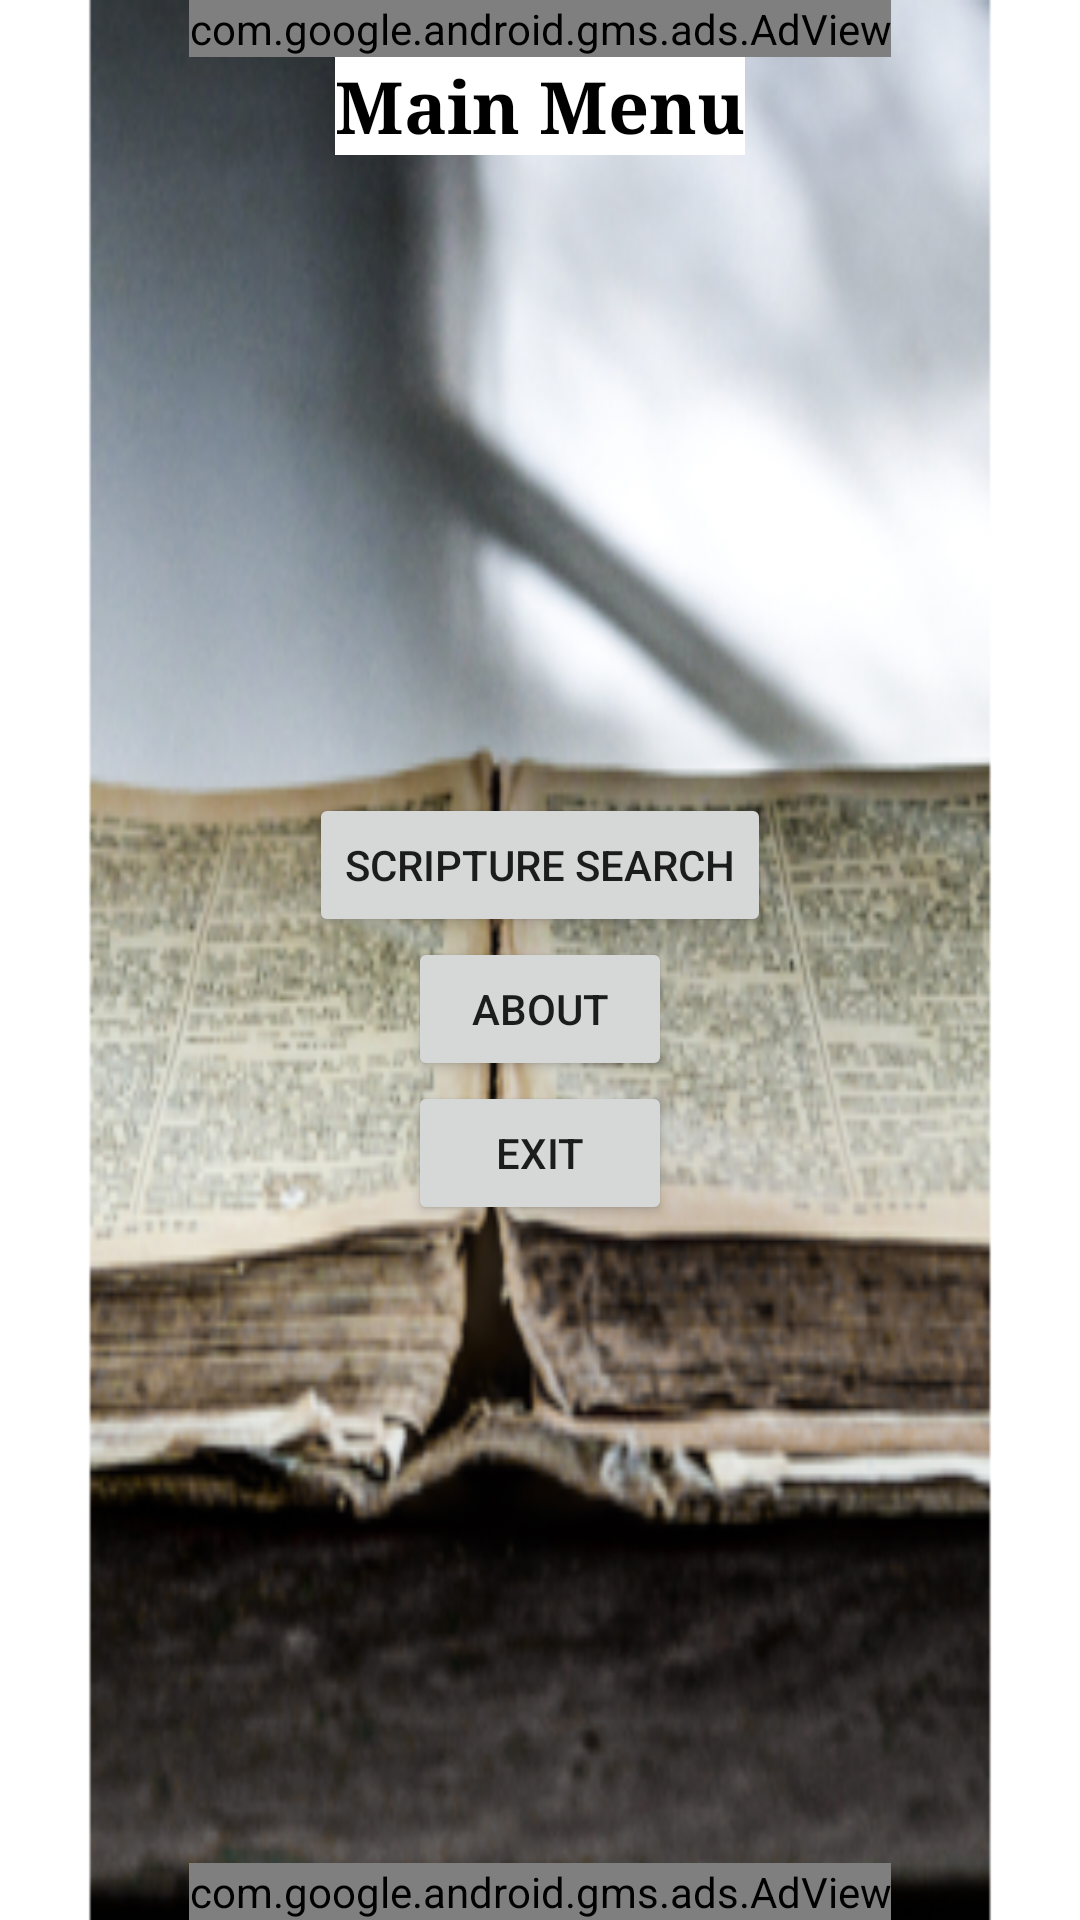

Android layout source for this screen:
<!-- AndroidManifest.xml: application theme Theme.Bible -->
<!-- res/layout/activity_main_menu.xml -->
<?xml version="1.0" encoding="utf-8"?>
<androidx.constraintlayout.widget.ConstraintLayout xmlns:android="http://schemas.android.com/apk/res/android"
    xmlns:app="http://schemas.android.com/apk/res-auto"
    xmlns:ads="http://schemas.android.com/apk/res-auto"
    xmlns:tools="http://schemas.android.com/tools"
    android:layout_width="match_parent"
    android:layout_height="match_parent"
    tools:context=".MainMenu"
    android:fitsSystemWindows="true">

    <LinearLayout xmlns:android="http://schemas.android.com/apk/res/android"
        android:layout_width="match_parent"
        android:layout_height="match_parent"
        android:background="@mipmap/my_background_image_foreground"
        android:orientation="vertical" >

        <com.google.android.gms.ads.AdView
            android:id="@+id/adView2"
            android:layout_width="wrap_content"
            android:layout_height="wrap_content"
            android:layout_centerHorizontal="true"
            android:layout_gravity="bottom|center_horizontal"
            ads:adSize="BANNER"
            ads:adUnitId="ca-app-pub-8382831211800454/7688686047">
        </com.google.android.gms.ads.AdView>

        <TextView
            android:layout_width="wrap_content"
            android:layout_height="wrap_content"
            android:text="Main Menu"
            android:layout_gravity="center_horizontal"
            android:textSize="24sp"
            android:typeface="serif"
            android:textColor="#000000"
            android:textStyle="bold"
            android:background="#FFFFFF" />

        <Space
            android:layout_width="0dp"
            android:layout_height="wrap_content"
            android:layout_weight="1" />

        <Button
            android:id="@+id/button_scripture_search"
            android:layout_width="wrap_content"
            android:layout_height="wrap_content"
            android:layout_gravity="center_horizontal"
            android:text="Scripture Search" />

        <Button
            android:id="@+id/button_about"
            android:onClick="AboutButton"
            android:layout_width="wrap_content"
            android:layout_height="wrap_content"
            android:layout_gravity="center_horizontal"
            android:text="About" />

        <Button
            android:id="@+id/button_exit_app"
            android:layout_width="wrap_content"
            android:layout_height="wrap_content"
            android:layout_gravity="center_horizontal"
            android:text="Exit" />

        <Space
            android:layout_width="0dp"
            android:layout_height="wrap_content"
            android:layout_weight="1" />

        <com.google.android.gms.ads.AdView
            android:id="@+id/adView"
            android:layout_width="wrap_content"
            android:layout_height="wrap_content"
            android:layout_centerHorizontal="true"
            android:layout_gravity="bottom|center_horizontal"
            ads:adSize="BANNER"
            ads:adUnitId="ca-app-pub-8382831211800454/7688686047">
        </com.google.android.gms.ads.AdView>

    </LinearLayout>

</androidx.constraintlayout.widget.ConstraintLayout>
<!-- resources referenced by this layout -->
<resources>
  <!-- mipmap my_background_image_foreground: png bitmap (mipmap-hdpi, 55644 bytes) -->
  <style name="Theme.Bible" parent="Theme.MaterialComponents.DayNight.DarkActionBar">
          
          <item name="colorPrimary">@color/purple_500</item>
          <item name="colorPrimaryVariant">@color/purple_700</item>
          <item name="colorOnPrimary">@color/white</item>
          
          <item name="colorSecondary">@color/teal_200</item>
          <item name="colorSecondaryVariant">@color/teal_700</item>
          <item name="colorOnSecondary">@color/black</item>
          
          <item name="android:statusBarColor">?attr/colorPrimaryVariant</item>
          
      </style>
  <!-- not gathered from this repository: default colours our renderer supplied (Android Studio template values) -->
  <color name="purple_500">#FF6200EE</color>
  <color name="purple_700">#FF3700B3</color>
  <color name="teal_200">#FF03DAC5</color>
  <color name="teal_700">#FF018786</color>
  <color name="black">#FF000000</color>
  <color name="white">#FFFFFFFF</color>
</resources>
